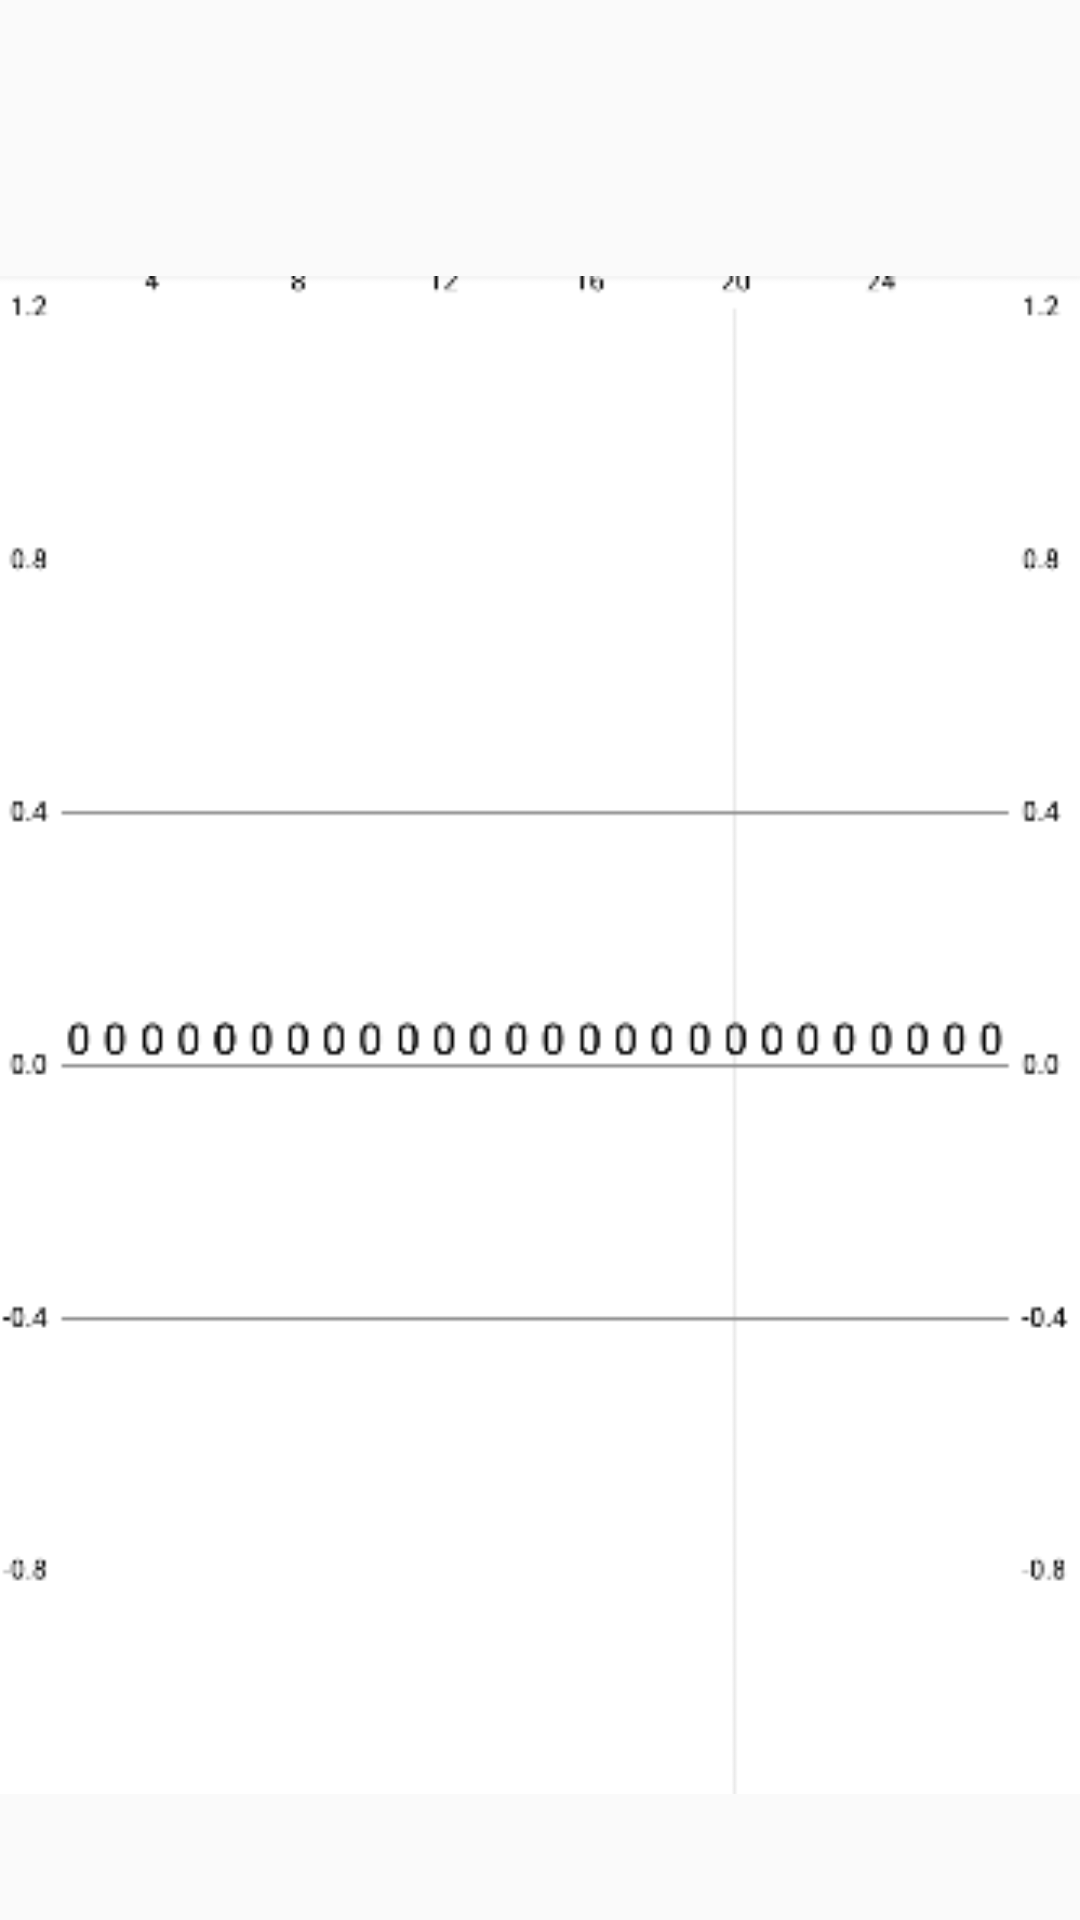

Here is an Android app screen rendered from its layout file. Give the layout XML and the strings, colors and styles it references.
<!-- AndroidManifest.xml: application theme Theme.InongMuslimah -->
<!-- res/layout/fragment_home1.xml -->
<?xml version="1.0" encoding="utf-8"?>
<FrameLayout xmlns:android="http://schemas.android.com/apk/res/android"
    xmlns:tools="http://schemas.android.com/tools"
    android:layout_width="match_parent"
    android:layout_height="match_parent"
    tools:context=".home1Fragment">

    <ImageView
        android:id="@+id/imgFragment4"
        android:layout_width="match_parent"
        android:layout_height="match_parent"
        android:layout_gravity="center_horizontal"
        android:layout_marginTop="50dp"
        android:src="@drawable/grafik1" />

</FrameLayout>
<!-- resources referenced by this layout -->
<resources>
  <!-- drawable grafik1: png bitmap (drawable, 7727 bytes) -->
  <style name="Theme.InongMuslimah" parent="Theme.AppCompat.Light.NoActionBar">
          
          <item name="colorPrimary">@color/black</item>
          <item name="colorPrimaryVariant">@color/grey</item>
          <item name="colorOnPrimary">@color/white</item>
          
          <item name="colorSecondary">@color/teal_200</item>
          <item name="colorSecondaryVariant">@color/teal_700</item>
          <item name="colorOnSecondary">@color/black</item>
          
          <item name="android:statusBarColor" tools:targetApi="l">?attr/colorPrimaryVariant</item>
          
      </style>
  <color name="black">#FF000000</color>
  <color name="grey">#979191</color>
  <color name="white">#FFFFFFFF</color>
  <color name="teal_200">#FF03DAC5</color>
  <color name="teal_700">#FF018786</color>
</resources>
